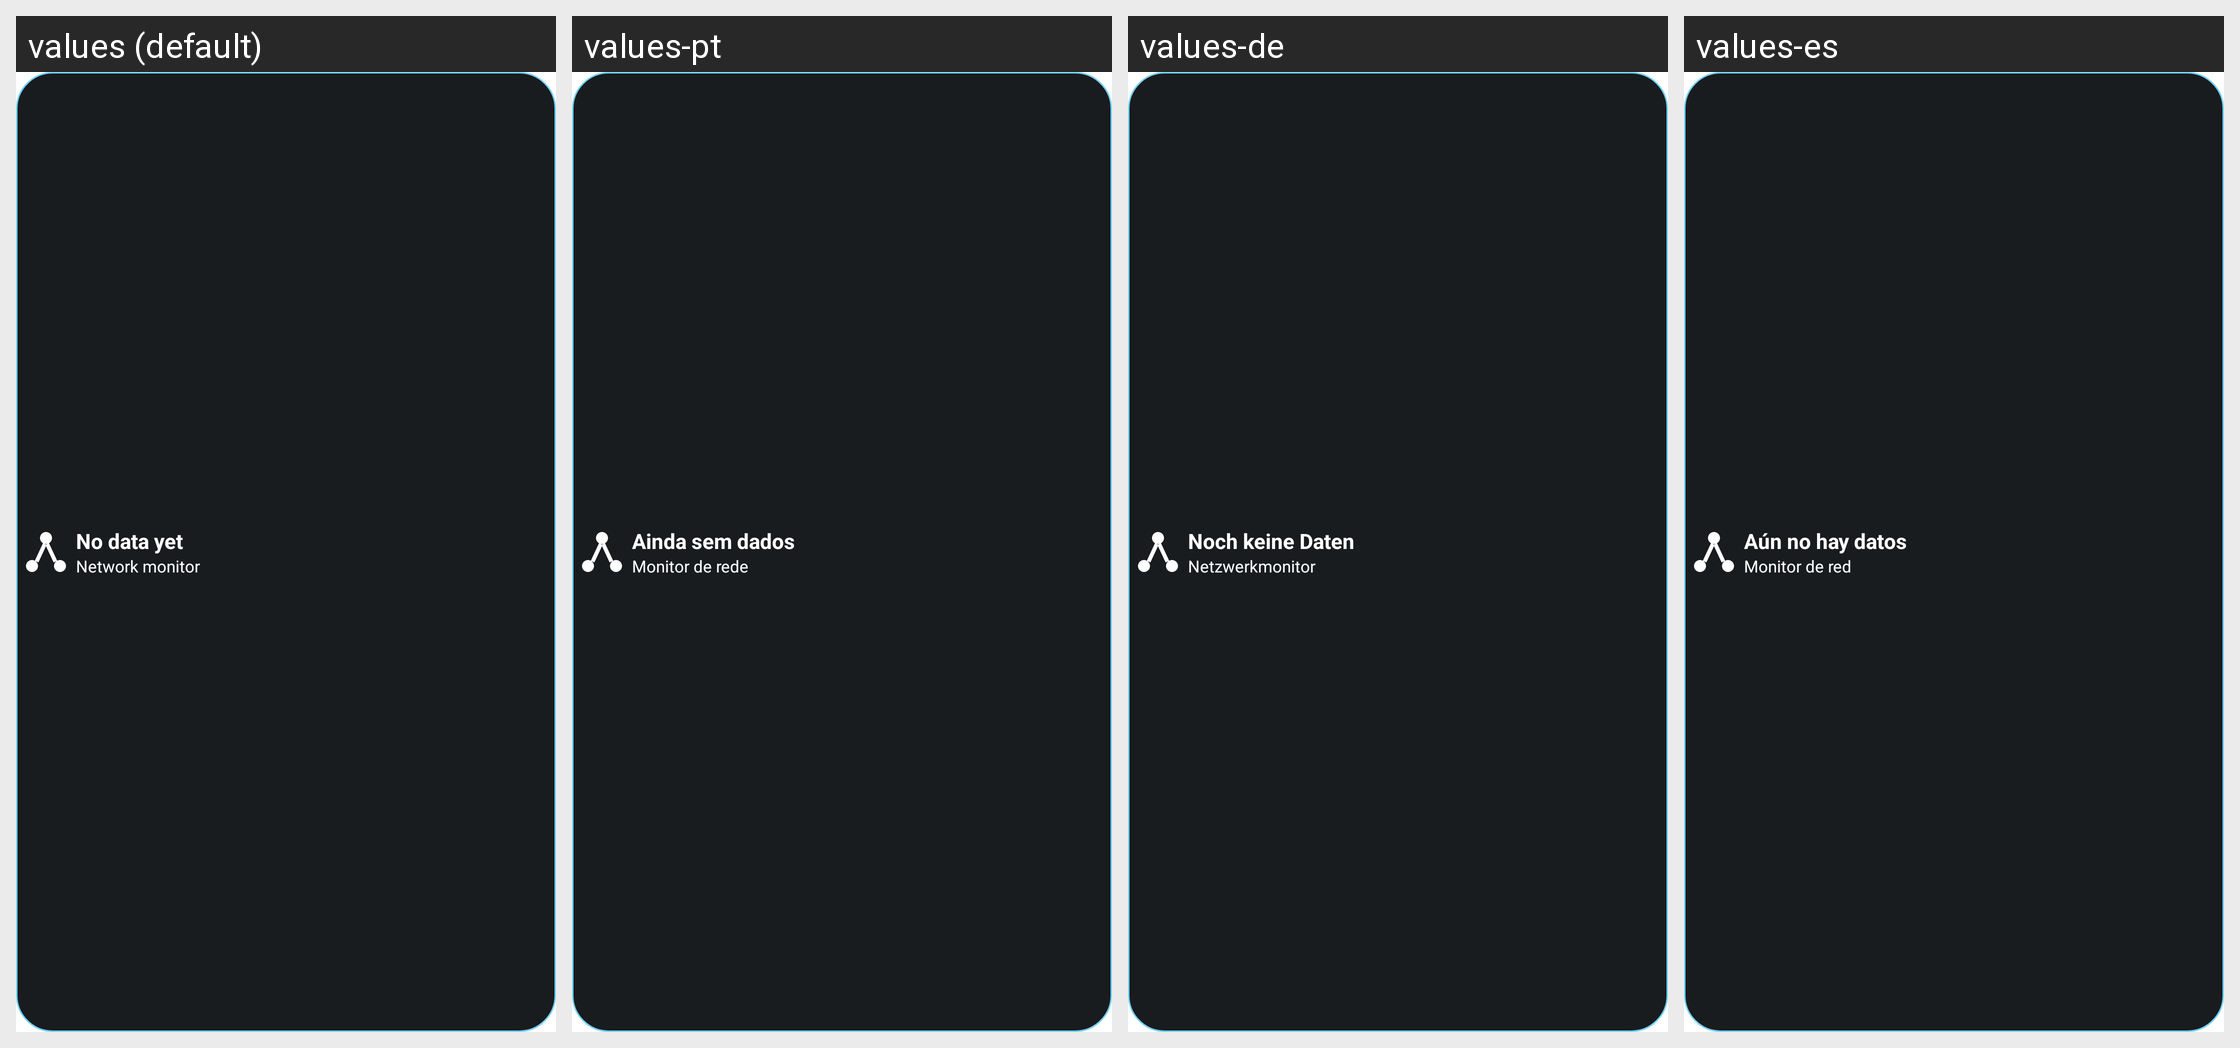

The Android screen above is rendered under several locales of the same app. Produce the string resources it draws, with the default and per-locale values.
Android screen res/layout/widget_network_monitor.xml rendered under 4 locales, left to right: values (default), values-pt, values-de, values-es. Device: Nexus 5 (rendered at 1080×1920; each locale shown at half size, 540×960, under a caption strip naming it); theme Theme.FastMediaSorter.
Other locales in the repository, not shown: values-ar, values-bn, values-fr, values-hi, values-it, values-ru, values-uk, values-ur.
Strings drawn on this screen, with the default value and each locale's value (text and hints the layout hard-codes, and strings that could not be matched under every locale, appear in the picture but are not listed):

widget_network_monitor_label
  values: Network monitor
  values-pt: Monitor de rede
  values-de: Netzwerkmonitor
  values-es: Monitor de red

widget_network_monitor_unavailable
  values: No data yet
  values-pt: Ainda sem dados
  values-de: Noch keine Daten
  values-es: Aún no hay datos
